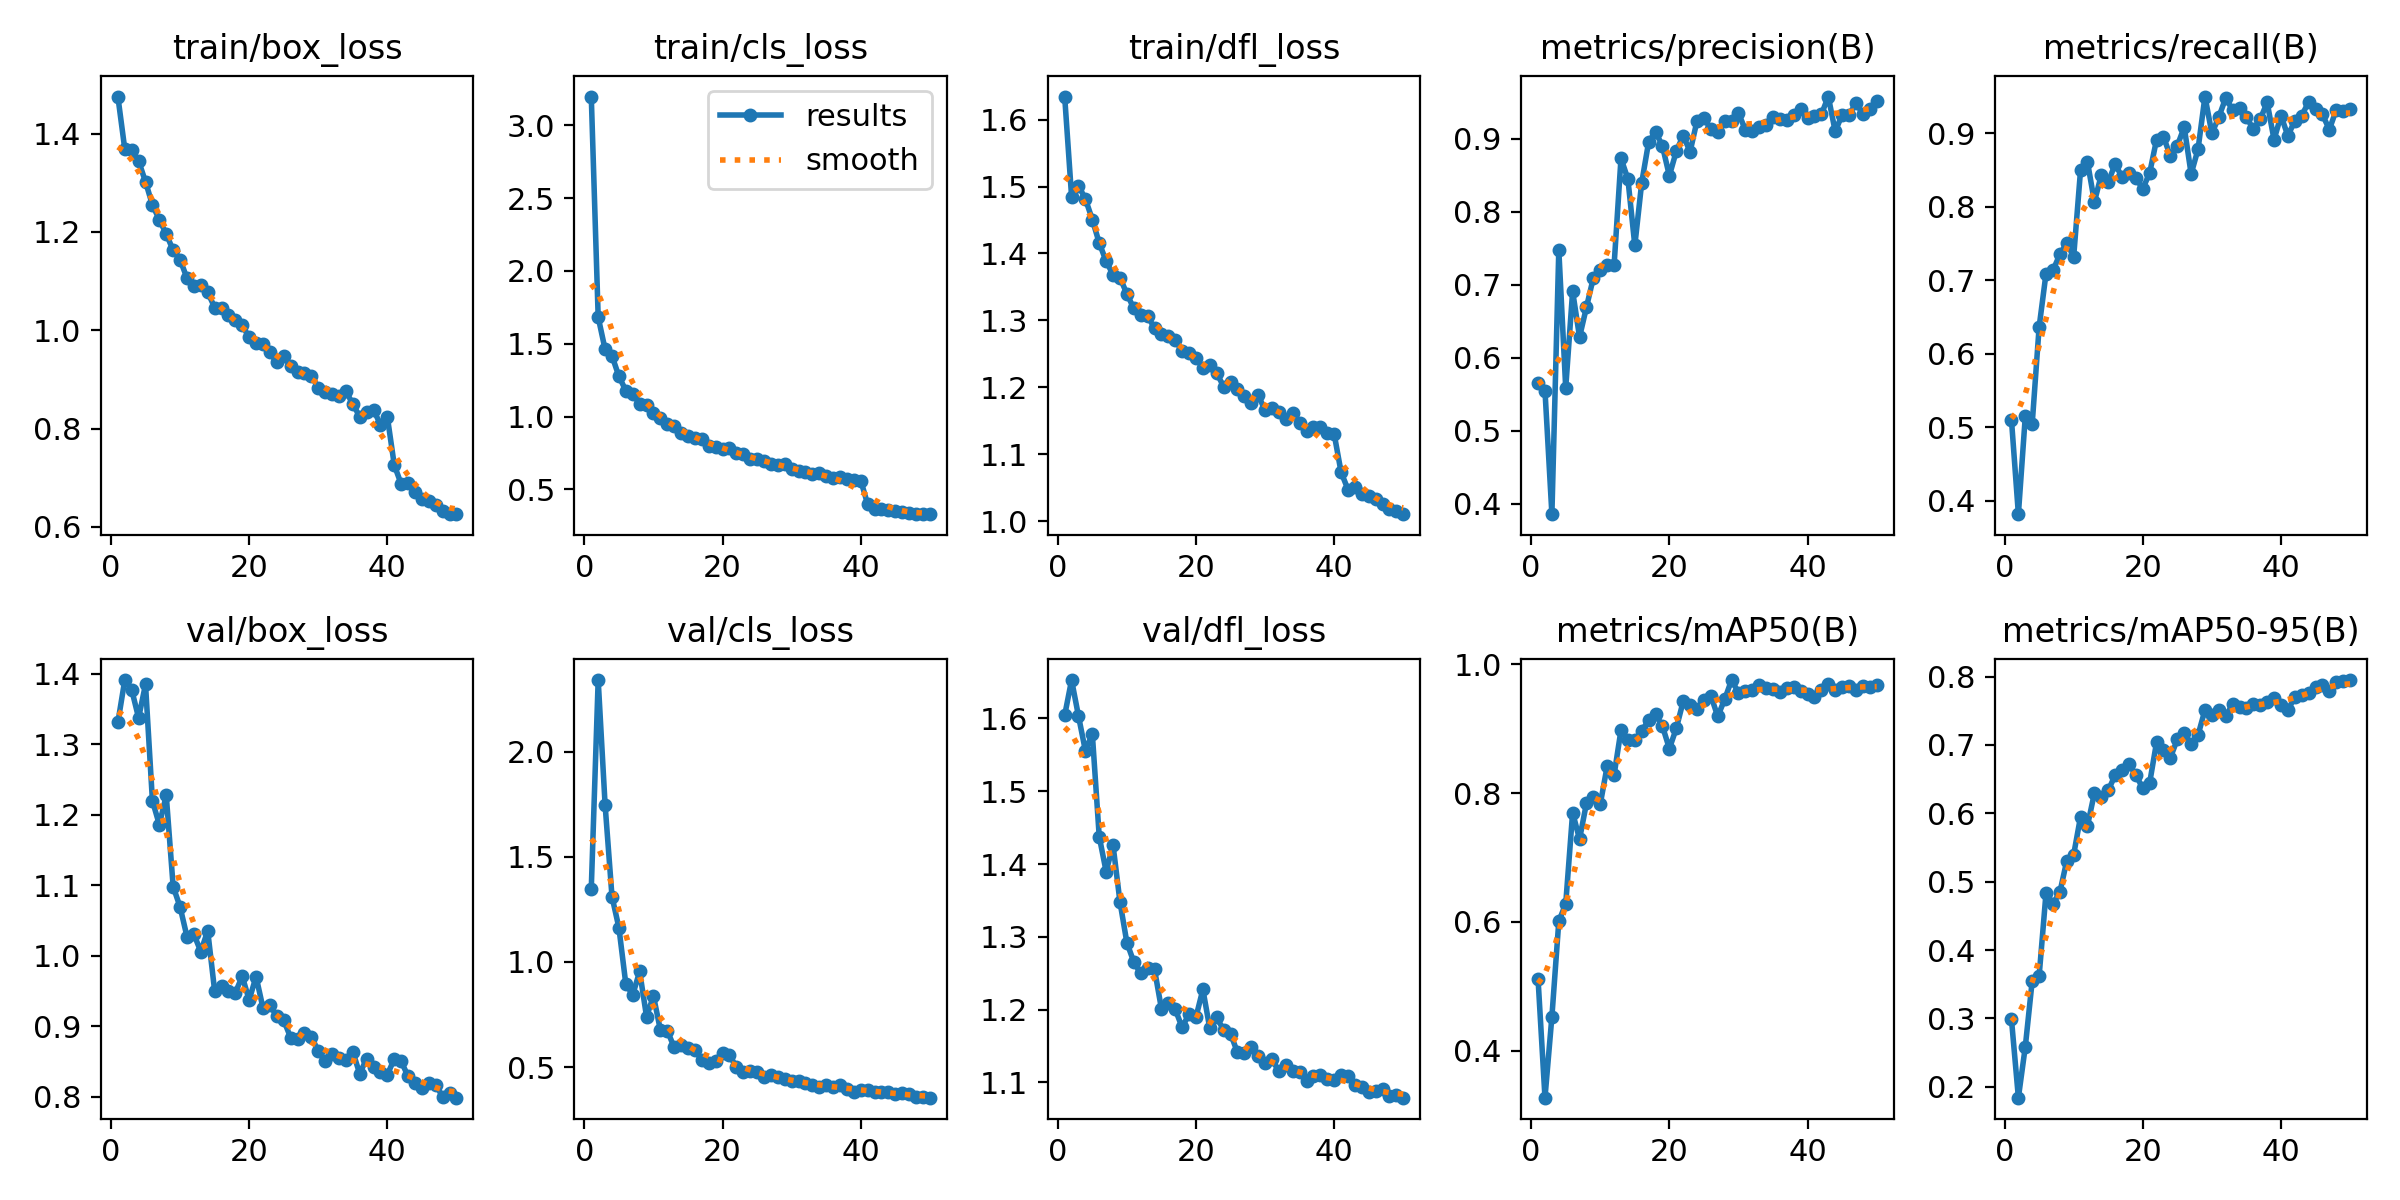

Data behind this chart, as committed beside it:
epoch, time, train/box_loss, train/cls_loss, train/dfl_loss, metrics/precision(B), metrics/recall(B), metrics/mAP50(B), metrics/mAP50-95(B), val/box_loss, val/cls_loss, val/dfl_loss, lr/pg0, lr/pg1, lr/pg2
1, 747.8, 1.475, 3.196, 1.634, 0.5658, 0.5097, 0.5108, 0.2986, 1.331, 1.349, 1.604, 0.0002751, 0.0002751, 0.0002751
2, 1458, 1.369, 1.683, 1.485, 0.5551, 0.3816, 0.3271, 0.1842, 1.391, 2.341, 1.653, 0.0005418, 0.0005418, 0.0005418
3, 2201, 1.366, 1.461, 1.501, 0.386, 0.5147, 0.4528, 0.2586, 1.378, 1.748, 1.603, 0.0007975, 0.0007975, 0.0007975
4, 2751, 1.344, 1.417, 1.482, 0.7479, 0.5045, 0.6011, 0.355, 1.338, 1.311, 1.556, 0.0007835, 0.0007835, 0.0007835
5, 3016, 1.302, 1.276, 1.451, 0.5589, 0.636, 0.628, 0.3619, 1.385, 1.163, 1.579, 0.000767, 0.000767, 0.000767
6, 3605, 1.255, 1.179, 1.416, 0.6912, 0.7089, 0.7698, 0.4838, 1.22, 0.895, 1.438, 0.0007505, 0.0007505, 0.0007505
7, 4208, 1.225, 1.158, 1.388, 0.6285, 0.7132, 0.7286, 0.4678, 1.186, 0.8438, 1.39, 0.000734, 0.000734, 0.000734
8, 4628, 1.196, 1.086, 1.368, 0.6693, 0.7349, 0.7843, 0.4845, 1.228, 0.9546, 1.426, 0.0007175, 0.0007175, 0.0007175
9, 5134, 1.163, 1.082, 1.364, 0.7097, 0.7503, 0.7937, 0.5305, 1.098, 0.7395, 1.348, 0.0007011, 0.0007011, 0.0007011
10, 5638, 1.144, 1.025, 1.34, 0.7197, 0.7317, 0.7831, 0.5396, 1.069, 0.8383, 1.292, 0.0006846, 0.0006846, 0.0006846
11, 6231, 1.106, 0.9932, 1.318, 0.7267, 0.85, 0.8421, 0.5952, 1.027, 0.6759, 1.266, 0.0006681, 0.0006681, 0.0006681
12, 6689, 1.09, 0.9484, 1.309, 0.7266, 0.8607, 0.8283, 0.5819, 1.031, 0.6739, 1.25, 0.0006516, 0.0006516, 0.0006516
13, 7281, 1.092, 0.9333, 1.306, 0.8732, 0.8065, 0.898, 0.6294, 1.006, 0.5932, 1.257, 0.0006351, 0.0006351, 0.0006351
14, 7920, 1.077, 0.8883, 1.289, 0.8448, 0.8429, 0.8825, 0.6246, 1.035, 0.6068, 1.255, 0.0006186, 0.0006186, 0.0006186
15, 8500, 1.046, 0.8635, 1.28, 0.7539, 0.8331, 0.8821, 0.6336, 0.9505, 0.59, 1.201, 0.0006021, 0.0006021, 0.0006021
16, 9224, 1.046, 0.8524, 1.276, 0.84, 0.8579, 0.8971, 0.6556, 0.9575, 0.5817, 1.209, 0.0005856, 0.0005856, 0.0005856
17, 9689, 1.03, 0.8436, 1.27, 0.8955, 0.8401, 0.913, 0.6629, 0.9502, 0.5325, 1.2, 0.0005691, 0.0005691, 0.0005691
18, 10136, 1.021, 0.7975, 1.255, 0.9097, 0.8454, 0.9228, 0.6723, 0.9477, 0.5214, 1.176, 0.0005526, 0.0005526, 0.0005526
19, 10605, 1.01, 0.7924, 1.251, 0.89, 0.8387, 0.9042, 0.6558, 0.9708, 0.528, 1.194, 0.0005361, 0.0005361, 0.0005361
20, 37512, 0.9857, 0.7769, 1.244, 0.8494, 0.8243, 0.8692, 0.6368, 0.9372, 0.565, 1.19, 0.0005196, 0.0005196, 0.0005196
21, 38016, 0.9747, 0.786, 1.229, 0.8829, 0.8457, 0.9006, 0.6446, 0.9705, 0.5558, 1.228, 0.0005031, 0.0005031, 0.0005031
22, 38637, 0.9722, 0.7473, 1.233, 0.9044, 0.8912, 0.9427, 0.7042, 0.9259, 0.5004, 1.174, 0.0004866, 0.0004866, 0.0004866
23, 39058, 0.9552, 0.7401, 1.221, 0.8823, 0.8948, 0.937, 0.6929, 0.9299, 0.4743, 1.189, 0.0004701, 0.0004701, 0.0004701
24, 39503, 0.9348, 0.708, 1.201, 0.9245, 0.8685, 0.931, 0.6815, 0.9143, 0.4798, 1.172, 0.0004537, 0.0004537, 0.0004537
25, 39844, 0.947, 0.711, 1.208, 0.9288, 0.8827, 0.9449, 0.7082, 0.9085, 0.4749, 1.167, 0.0004372, 0.0004372, 0.0004372
26, 40238, 0.9268, 0.6918, 1.198, 0.913, 0.9081, 0.9517, 0.718, 0.884, 0.451, 1.141, 0.0004207, 0.0004207, 0.0004207
27, 40680, 0.9162, 0.6745, 1.186, 0.9095, 0.8443, 0.9194, 0.7007, 0.8812, 0.462, 1.141, 0.0004042, 0.0004042, 0.0004042
28, 41155, 0.9124, 0.6699, 1.176, 0.924, 0.878, 0.9456, 0.7144, 0.8902, 0.4533, 1.148, 0.0003877, 0.0003877, 0.0003877
29, 41580, 0.9076, 0.6736, 1.188, 0.924, 0.9496, 0.9758, 0.7511, 0.885, 0.4434, 1.136, 0.0003712, 0.0003712, 0.0003712
30, 42023, 0.8836, 0.6405, 1.166, 0.9352, 0.8996, 0.9562, 0.7443, 0.8649, 0.4351, 1.127, 0.0003547, 0.0003547, 0.0003547
31, 42440, 0.8738, 0.6264, 1.169, 0.9122, 0.9216, 0.9593, 0.751, 0.8505, 0.4324, 1.132, 0.0003382, 0.0003382, 0.0003382
32, 42859, 0.8706, 0.6198, 1.163, 0.9104, 0.9476, 0.9601, 0.7417, 0.8606, 0.4239, 1.115, 0.0003217, 0.0003217, 0.0003217
33, 43308, 0.8656, 0.6028, 1.153, 0.9161, 0.9314, 0.9676, 0.7595, 0.8546, 0.4129, 1.124, 0.0003052, 0.0003052, 0.0003052
34, 43823, 0.8756, 0.6121, 1.162, 0.9189, 0.934, 0.9641, 0.7558, 0.8528, 0.4044, 1.115, 0.0002887, 0.0002887, 0.0002887
35, 44293, 0.8504, 0.595, 1.147, 0.9298, 0.9218, 0.9623, 0.7543, 0.8639, 0.4131, 1.114, 0.0002722, 0.0002722, 0.0002722
36, 44756, 0.8241, 0.5789, 1.135, 0.9274, 0.905, 0.9577, 0.7598, 0.8325, 0.407, 1.102, 0.0002557, 0.0002557, 0.0002557
37, 45201, 0.8336, 0.5851, 1.14, 0.9254, 0.9187, 0.9638, 0.7583, 0.8541, 0.4131, 1.109, 0.0002392, 0.0002392, 0.0002392
38, 45625, 0.8384, 0.5745, 1.14, 0.9326, 0.9417, 0.965, 0.7622, 0.8424, 0.396, 1.11, 0.0002227, 0.0002227, 0.0002227
39, 46080, 0.8082, 0.5621, 1.132, 0.9411, 0.8909, 0.9594, 0.7682, 0.8344, 0.3834, 1.104, 0.0002063, 0.0002063, 0.0002063
40, 46612, 0.8237, 0.5612, 1.13, 0.9282, 0.9237, 0.9546, 0.7579, 0.8314, 0.3909, 1.104, 0.0001898, 0.0001898, 0.0001898
41, 47028, 0.7259, 0.3979, 1.073, 0.9307, 0.8963, 0.9488, 0.7506, 0.8535, 0.3922, 1.11, 0.0001733, 0.0001733, 0.0001733
42, 47482, 0.6874, 0.368, 1.047, 0.9333, 0.9165, 0.9609, 0.7703, 0.8501, 0.3825, 1.109, 0.0001568, 0.0001568, 0.0001568
43, 47833, 0.69, 0.367, 1.051, 0.9578, 0.9238, 0.9695, 0.7731, 0.8289, 0.3823, 1.096, 0.0001403, 0.0001403, 0.0001403
44, 48360, 0.671, 0.3585, 1.041, 0.9101, 0.942, 0.9604, 0.7762, 0.8193, 0.3822, 1.094, 0.0001238, 0.0001238, 0.0001238
45, 48793, 0.6577, 0.3511, 1.037, 0.9328, 0.9333, 0.9654, 0.7854, 0.8131, 0.3695, 1.086, 0.0001073, 0.0001073, 0.0001073
46, 49372, 0.6533, 0.3441, 1.033, 0.9328, 0.9253, 0.967, 0.7869, 0.8189, 0.3744, 1.088, 9.0797e-05, 9.0797e-05, 9.0797e-05
47, 49693, 0.6446, 0.338, 1.025, 0.9487, 0.9047, 0.96, 0.7783, 0.8169, 0.3702, 1.091, 7.43036e-05, 7.43036e-05, 7.43036e-05
48, 50124, 0.6327, 0.3302, 1.018, 0.9343, 0.9315, 0.9669, 0.7916, 0.7999, 0.3589, 1.081, 5.78102e-05, 5.78102e-05, 5.78102e-05
49, 50550, 0.6263, 0.333, 1.015, 0.9407, 0.93, 0.9655, 0.7928, 0.8056, 0.3576, 1.083, 4.13168e-05, 4.13168e-05, 4.13168e-05
50, 50980, 0.6261, 0.3321, 1.01, 0.9518, 0.9323, 0.9678, 0.7949, 0.7986, 0.3543, 1.079, 2.48234e-05, 2.48234e-05, 2.48234e-05
